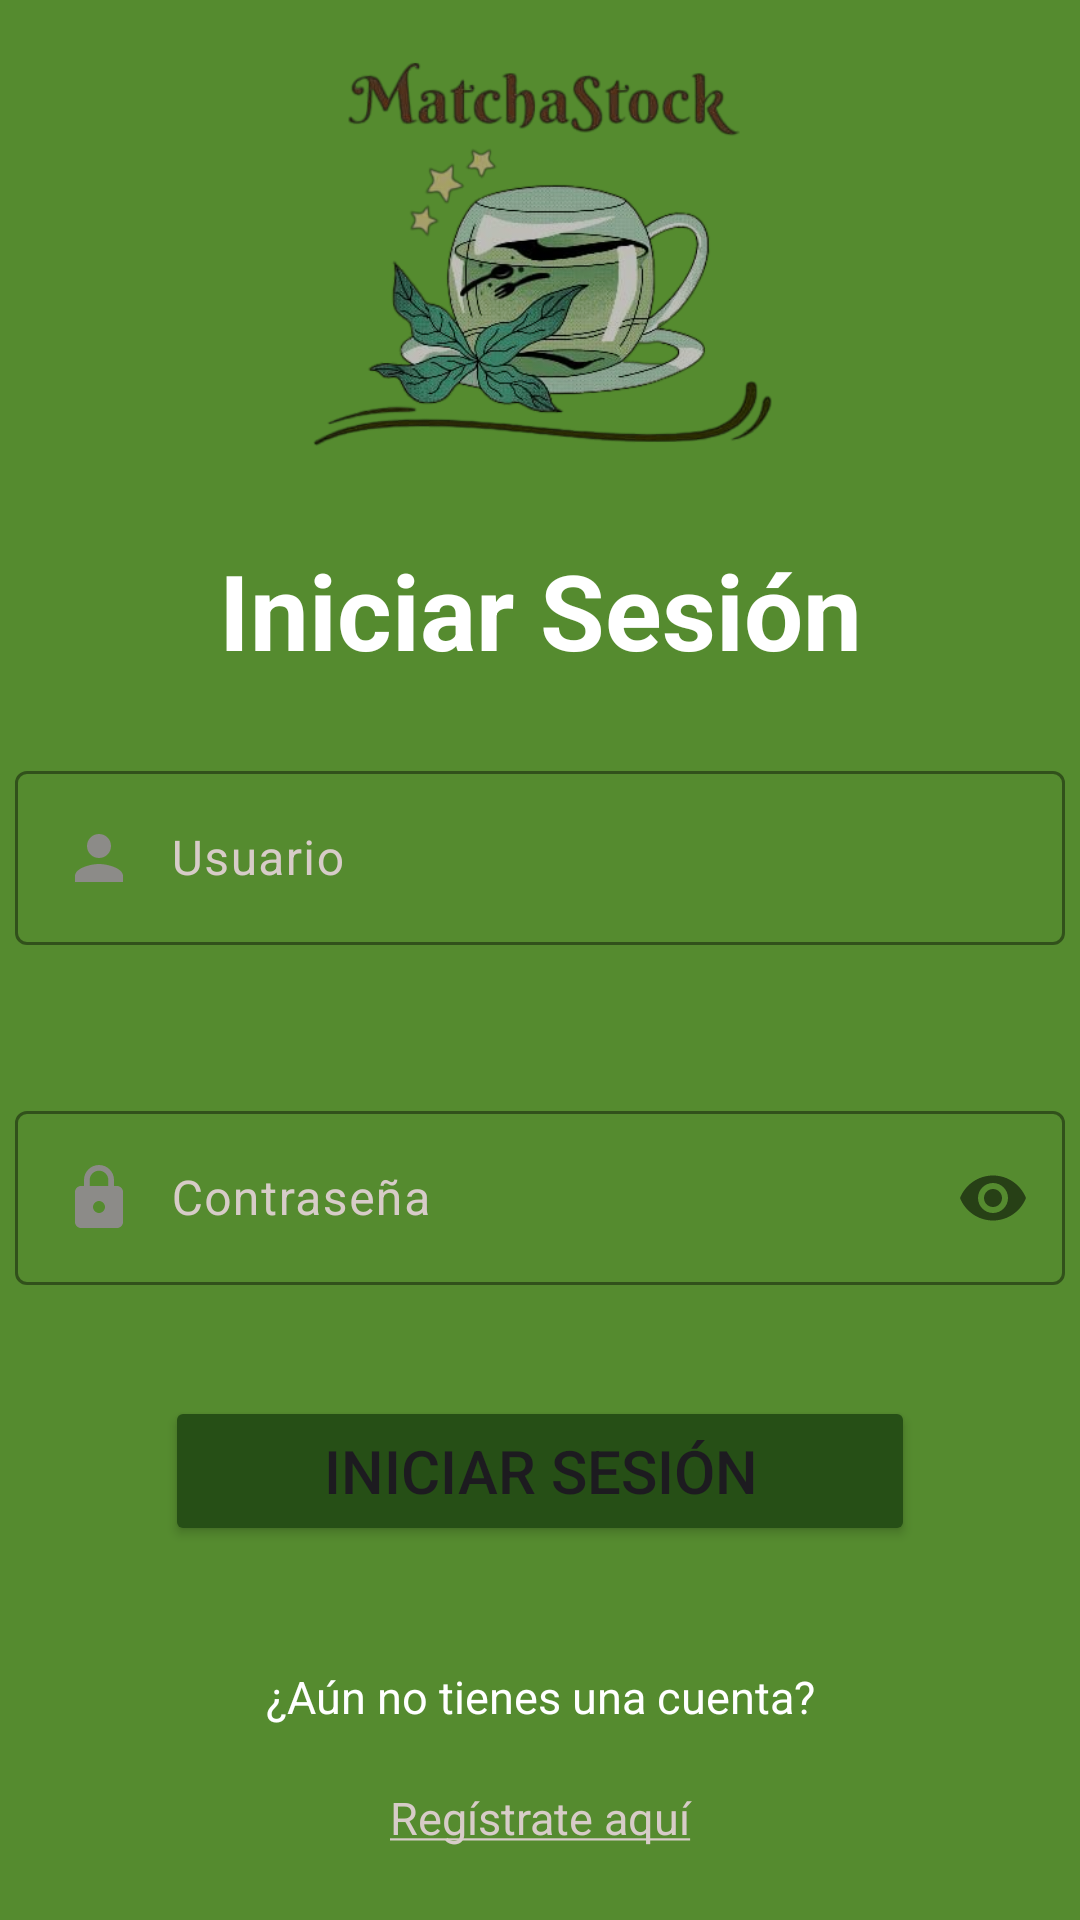

Produce the Android XML layout that renders to this screen, including the resource entries it uses.
<!-- AndroidManifest.xml: application theme Theme.MatchaStock -->
<!-- res/layout/fragment_login.xml -->
<?xml version="1.0" encoding="utf-8"?>
<LinearLayout xmlns:android="http://schemas.android.com/apk/res/android"
    xmlns:app="http://schemas.android.com/apk/res-auto"
    xmlns:tools="http://schemas.android.com/tools"
    android:layout_width="match_parent"
    android:layout_height="match_parent"
    android:background="@color/bg_color"
    android:orientation="vertical"
    tools:context=".LoginFragment">

    <ImageView
        android:layout_width="170dp"
        android:layout_height="170dp"
        android:layout_gravity="center"
        android:src="@mipmap/logo_matcha" />

    <TextView
        android:layout_width="match_parent"
        android:layout_height="wrap_content"
        android:layout_marginTop="10dp"
        android:gravity="center"
        android:text="@string/login"
        android:textColor="@color/white"
        android:textSize="35sp"
        android:textStyle="bold" />

    <com.google.android.material.textfield.TextInputLayout
        android:layout_width="350dp"
        android:layout_height="wrap_content"
        android:layout_gravity="center"
        android:layout_margin="25dp"
        android:textColorHint="@color/second_color"
        android:layout_marginTop="30dp"
        app:boxStrokeColor="@color/second_color">

        <com.google.android.material.textfield.TextInputEditText
            android:id="@+id/etUsername"
            android:layout_width="match_parent"
            android:layout_height="match_parent"
            android:drawableStart="@drawable/custom_username_icon"
            android:drawablePadding="12dp"
            android:ems="10"
            android:hint="@string/username"
            android:textColor="@color/second_color"
            android:textColorHint="@color/second_color" />
    </com.google.android.material.textfield.TextInputLayout>


    <com.google.android.material.textfield.TextInputLayout
        android:layout_width="350dp"
        android:layout_height="wrap_content"
        android:layout_gravity="center"
        android:layout_margin="25dp"
        android:textColorHint="@color/second_color"
        android:layout_marginTop="30dp"
        app:boxStrokeColor="@color/second_color"
        app:passwordToggleEnabled="true">

        <com.google.android.material.textfield.TextInputEditText
            android:id="@+id/etPassword"
            android:layout_width="match_parent"
            android:layout_height="match_parent"
            android:drawableStart="@drawable/custom_lock_icon"
            android:drawablePadding="12dp"
            android:ems="10"
            android:hint="@string/password"
            android:inputType="textPassword"
            android:textColor="@color/second_color"
            android:textColorHint="@color/second_color" />
    </com.google.android.material.textfield.TextInputLayout>


    <Button
        android:id="@+id/btnLogin"
        android:layout_width="250dp"
        android:layout_height="50dp"
        android:layout_gravity="center"
        android:layout_marginTop="12dp"
        android:backgroundTint="@color/btn_color"
        android:text="@string/btn_login"
        android:textSize="20sp" />

    <TextView
        android:layout_width="match_parent"
        android:layout_height="wrap_content"
        android:layout_marginTop="40dp"
        android:gravity="center"
        android:text="@string/account"
        android:textColor="@color/white"
        android:textSize="15sp" />

    <TextView
        android:id="@+id/tvRegister"
        android:layout_width="match_parent"
        android:layout_height="wrap_content"
        android:layout_marginTop="20dp"
        android:gravity="center"
        android:text="@string/register"
        android:textColor="@color/second_color"
        android:textSize="15sp" />
</LinearLayout>
<!-- resources referenced by this layout -->
<resources>
  <color name="bg_color">#558b2f</color>
  <color name="btn_color">#264F16</color>
  <color name="second_color">#D7CCC8</color>
  <color name="white">#FFFFFFFF</color>
  <!-- drawable custom_lock_icon (drawable) -->
  <?xml version="1.0" encoding="utf-8"?>
  <selector xmlns:android="http://schemas.android.com/apk/res/android">
  
      <item android:state_focused="true"
          android:drawable="@drawable/lock_focused"/>
  
      <item   android:state_focused="false"
          android:drawable="@drawable/ic_lock"/>
  
  </selector>
  <!-- drawable custom_username_icon (drawable) -->
  <?xml version="1.0" encoding="utf-8"?>
  <selector xmlns:android="http://schemas.android.com/apk/res/android">
  
      <item android:state_focused="true"
          android:drawable="@drawable/ic_person_focused"/>
  
      <item   android:state_focused="false"
          android:drawable="@drawable/ic_person"/>
  
  </selector>
  <!-- mipmap logo_matcha: png bitmap (mipmap-hdpi, 121556 bytes) -->
  <string name="account">¿Aún no tienes una cuenta?</string>
  <string name="btn_login">Iniciar sesión</string>
  <string name="login">Iniciar Sesión</string>
  <string name="password">Contraseña</string>
  <string name="register"><u>Regístrate aquí</u></string>
  <string name="username">Usuario</string>
  <style name="Theme.MatchaStock" parent="Base.Theme.MatchaStock" />
  <!-- drawable lock_focused (drawable) -->
  <vector android:height="24dp" android:tint="#D7CCC8"
      android:viewportHeight="24" android:viewportWidth="24"
      android:width="24dp" xmlns:android="http://schemas.android.com/apk/res/android">
      <path android:fillColor="@android:color/white" android:pathData="M18,8h-1L17,6c0,-2.76 -2.24,-5 -5,-5S7,3.24 7,6v2L6,8c-1.1,0 -2,0.9 -2,2v10c0,1.1 0.9,2 2,2h12c1.1,0 2,-0.9 2,-2L20,10c0,-1.1 -0.9,-2 -2,-2zM12,17c-1.1,0 -2,-0.9 -2,-2s0.9,-2 2,-2 2,0.9 2,2 -0.9,2 -2,2zM15.1,8L8.9,8L8.9,6c0,-1.71 1.39,-3.1 3.1,-3.1 1.71,0 3.1,1.39 3.1,3.1v2z"/>
  </vector>
  <!-- drawable ic_lock (drawable) -->
  <vector android:height="24dp" android:tint="#8C8B88"
      android:viewportHeight="24" android:viewportWidth="24"
      android:width="24dp" xmlns:android="http://schemas.android.com/apk/res/android">
      <path android:fillColor="@android:color/white" android:pathData="M18,8h-1L17,6c0,-2.76 -2.24,-5 -5,-5S7,3.24 7,6v2L6,8c-1.1,0 -2,0.9 -2,2v10c0,1.1 0.9,2 2,2h12c1.1,0 2,-0.9 2,-2L20,10c0,-1.1 -0.9,-2 -2,-2zM12,17c-1.1,0 -2,-0.9 -2,-2s0.9,-2 2,-2 2,0.9 2,2 -0.9,2 -2,2zM15.1,8L8.9,8L8.9,6c0,-1.71 1.39,-3.1 3.1,-3.1 1.71,0 3.1,1.39 3.1,3.1v2z"/>
  </vector>
  <!-- drawable ic_person_focused (drawable) -->
  <vector android:height="24dp" android:tint="#D4C88C"
      android:viewportHeight="24" android:viewportWidth="24"
      android:width="24dp" xmlns:android="http://schemas.android.com/apk/res/android">
      <path android:fillColor="@android:color/white" android:pathData="M12,12c2.21,0 4,-1.79 4,-4s-1.79,-4 -4,-4 -4,1.79 -4,4 1.79,4 4,4zM12,14c-2.67,0 -8,1.34 -8,4v2h16v-2c0,-2.66 -5.33,-4 -8,-4z"/>
  </vector>
  <!-- drawable ic_person (drawable) -->
  <vector android:height="24dp" android:tint="#8C8B88"
      android:viewportHeight="24" android:viewportWidth="24"
      android:width="24dp" xmlns:android="http://schemas.android.com/apk/res/android">
      <path android:fillColor="@android:color/white" android:pathData="M12,12c2.21,0 4,-1.79 4,-4s-1.79,-4 -4,-4 -4,1.79 -4,4 1.79,4 4,4zM12,14c-2.67,0 -8,1.34 -8,4v2h16v-2c0,-2.66 -5.33,-4 -8,-4z"/>
  </vector>
  <style name="Base.Theme.MatchaStock" parent="Theme.Material3.DayNight.NoActionBar">
          
          
  
      </style>
</resources>
